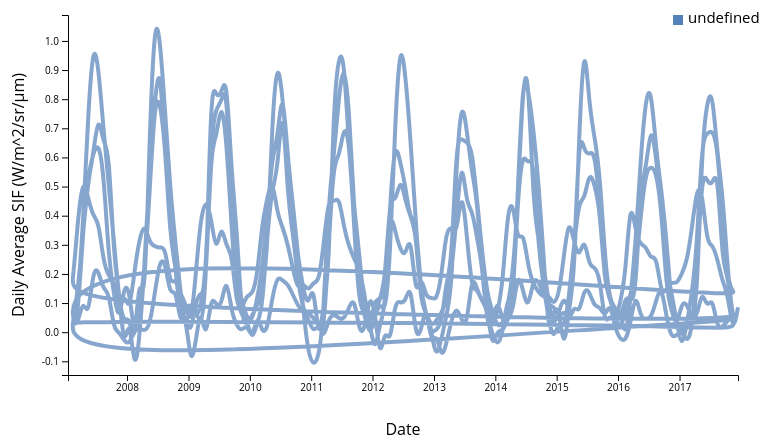
D3 v5 page, settled after 360 driven frames (6 s of simulated time); the page loaded 1 data file(s).




    // set the dimensions and margins of the graph
    var margin = {top: 60, right: 100, bottom: 80, left: 80},
        width = 850 - margin.left - margin.right,
        height = 500 - margin.top - margin.bottom;

    // write functions to parse the date / time variables.
    var parseTime = d3.timeParse("%Y-%m-%d");
    var formatTime = d3.timeFormat("%e %B");

    // not used in plotting: functions to format time in terms of years and julian days, aka "day of year"
    //var formatYear = d3.timeFormat("%Y");
    //var parseYear = d3.timeParse("%Y");

    //var formatJday = d3.timeFormat("%j");
    //var parseJday = d3.timeParse("%j");

    // set the ranges
    var x = d3.scaleTime().range([0, width]);
    var y = d3.scaleLinear().range([height, 0]);

        // Adds the svg canvas
    var svg = d3.select("#chart")
        .append("svg")
        .attr("width", width + margin.left + margin.right)
        .attr("height", height + margin.top + margin.bottom)
        .append("g")
        .attr("transform",
            "translate(" + margin.left + "," + margin.top + ")");

    // Set the color scheme
    var colors = d3.scaleOrdinal()
        //.domain(["Kansas Field Station", "Konza Prairie LTER()", "S. Calif. Grassland", "Sevilleta grassland", "Vaira Ranch"])
        .range(["#5581BA", "#f3bb3b", "#dcdbdb", "#84aec8", "#dc4404" ]);

    // define the line function
    var valueLine = d3.line()
        .x(function(d) { return x(d.date); })
        .y(function(d) { return y(+d.sif); })
        .curve(d3.curveBasis); // interpolates the curve between points

    // Get the data
    d3.csv("assets/gome_ts/gome_sif_monthly_mult_forjs.csv").then(function(data) {

        // format the data
        data.forEach(function(d) {
            d.date = parseTime(d.date);
            d.sif = +d.sif;
            d.site = d.site;
            d.name = d.name;
            //d.year = formatYear(parseYear(+d.year));
            //d.doy = formatJday(parseJday(+d.doy));
        });

        // nest the data by group
        var nest = d3.nest()
            .key(function(d) {
                return d.name; // variable to nest by
            } )
            .entries(data);


        // Scale the range of the data
        x.domain(d3.extent(data, function(d) { return d.date; }));
        y.domain(d3.extent(data, function(d) { return d.sif; }));

        // Add the X Axis
        var xaxis = svg.append("g")
            .attr("transform", "translate(0," + height + ")")
            .attr("class", "x axis")
            .call(d3.axisBottom(x));

        // Add the Y Axis
        var yaxis = svg.append("g")
            .attr("class", "y axis")
            .call(d3.axisLeft(y));

        // Add a label to the y axis
        svg.append("text")
            .attr("transform", "rotate(-90)")
            .attr("y", 0 - 60)
            .attr("x", 0 - (height / 2))
            .attr("dy", "1em")
            .style("text-anchor", "middle")
            .text("Daily Average SIF (W/m^2/sr/µm)")
            .attr("class", "y axis label");

        // add a label to the x axis
        svg.append("text")
            .attr("transform",
                "translate(" + (width/2) + " ," +
                (height + margin.top + 0) + ")")
            .style("text-anchor", "middle")
            .text("Date")
            .attr("class", "x axis label");;

        /*
        //create var and colors for groups
        var siteGroups = svg.selectAll(".siteGroups")
            .data(nest)
            .enter()
            .append("g")
            .attr("stroke", function(d){ return colors(d.key)}); // Adding color!


        /*

        var paths = siteGroups.selectAll(".line")
            .data(function(d){
                return d.values
            })
            .enter()
            .append("path");

        paths
            .attr("d", function(d){
                return valueLine(d.values)
            })
            .attr("class", "line")
*/

        // add the valueLine path
        svg.selectAll(".line")
            .data(nest)
            .enter()
            .append("path")
            .attr("class", "line")
            .attr("stroke", function(d){ return colors(d.key)}) // Adding color!
            .attr("d", function(d){
                return valueLine(d.values);
            });

        // add legend
        var legend = svg.append("g")
            .attr("class", "legend")
            .attr("x", width - 65)
            .attr("y", 25)
            .attr("height", 100)
            .attr("width", 100);

        legend.selectAll('g').data(nest)
            .enter()
            .append('g')
            .each(function(d, i) {
                var g = d3.select(this);
                g.append("rect")
                    .attr("x", width - 65)
                    .attr("y", i * 25)
                    .attr("width", 10)
                    .attr("height", 10)
                    .style("fill", function (d) {
                        return colors(d.key);
                    });

                g.append("text")
                    .attr("x", width - 50)
                    .attr("y", i * 25 + 8)
                    .attr("height", 30)
                    .attr("width", 100)
                    //.style("fill", function (d) {
                    //    return colors(d.key);
                    //})
                    .text(function (d) {
                        return d.key;
                    });
            });


        /// BUILDING MOUSEOVER EFFECTS
    // create mouse effects class
    var mouseG = svg.append("g")
        .attr("class", "mouse-over-effects");

    // add black vertical line to follow mouse
    mouseG.append("path")
        .attr("class", "mouse-line")
        .style("stroke", "black")
        .style("stroke-width", "1px")
        .style("opacity", "0");

    // identify plotted lines to add to mouse object
    var lines = document.getElementsByClassName('line');

    //add our data to the mouse effects class
    var mousePerLine = mouseG.selectAll('.mouse-per-line')
        .data(nest)
        .enter()
        .append("g")
        .attr("class", "mouse-per-line");

    // add circles on each line, to follow mouse function
    mousePerLine.append("circle")
        .attr("r", 7)
        .style("stroke", function(d) {
            return colors(d.key);
        })
        .style("fill", "none")
        .style("stroke-width", "1px")
        .style("opacity", "0");

    // add text to follow mouse movement
    mousePerLine.append("text")
        .attr("transform", "translate(10,3)");

    // append a rect to catch mouse movements on canvas
        // can't catch mouse events on a g element
        // format rectangle to be an empty object, just made to catch the mouse events
    mouseG.append('svg:rect')
        .attr('width', width)
        .attr('height', height)
        .attr('fill', 'none')
        .attr('pointer-events', 'all')
        .on('mouseout', function() { // on mouse out hide line, circles and text
            d3.select(".mouse-line")
                .style("opacity", "0");
            d3.selectAll(".mouse-per-line circle")
                .style("opacity", "0");
            d3.selectAll(".mouse-per-line text")
                .style("opacity", "0");
        })


        .on('mouseover', function() { // on mouse in show line, circles and text
            d3.select(".mouse-line")
                .style("opacity", "1");
            d3.selectAll(".mouse-per-line circle")
                .style("opacity", "1");
            d3.selectAll(".mouse-per-line text")
                .style("opacity", "1");
        })


        // collects data from mouse moving over canvas
        //mouse[0] represents mouse position
        .on('mousemove', function() {
            var mouse = d3.mouse(this);
            d3.select(".mouse-line")
                .attr("d", function() {
                    var d = "M" + mouse[0] + "," + height;
                    d += " " + mouse[0] + "," + 0;
                    return d;

                });


            //i think this is a fancier version than may be strictly necessary
            // but perhaps is required for nested data?


            d3.selectAll(".mouse-per-line")
                .attr("transform", function(d, i) {
                    //console.log(width/mouse[0])
                    //console.log(x.invert(mouse[0]))
                    var xDate = x.invert(mouse[0]), // get x-value at mouseover
                        bisect = d3.bisector(function(d) { return d.date; }).right;
                    idx = bisect(d.values, xDate); // get index of y-value at x-value on mouseover
                    //console.log(idx)

                    var beginning = 0,
                        end = lines[i].getTotalLength(),
                        target = null;


                    while (true){
                        target = Math.floor((beginning + end) / 2); //default target is the middle of line
                        pos = lines[i].getPointAtLength(target);
                        if ((target === end || target === beginning) && pos.x !== mouse[0]) {
                            break; // don't return anything if the mouse isn't on the rect
                        }
                        //return position when mouse is within the length of the paths
                        if (pos.x > mouse[0])      end = target;
                        else if (pos.x < mouse[0]) beginning = target;
                        else break; //position found
                    }

                    d3.select(this).select('text')
                        .text(y.invert(pos.y).toFixed(2));

                    return "translate(" + mouse[0] + "," + pos.y +")"; //this is returned as "transform" attribute of mouse-per-line
                });
        });
    });






### data: assets/gome_ts/gome_sif_monthly_mult_forjs.csv
date, site, sif, doy, year
2007-03-15, US-CaV, 0.1282, 74, 2007
2007-04-15, US-CaV, 0.3668, 105, 2007
2007-05-15, US-CaV, 0.7595, 135, 2007
2007-06-15, US-CaV, 1, 166, 2007
2007-07-15, US-CaV, 0.916, 196, 2007
2007-08-15, US-CaV, 0.6897, 227, 2007
2007-09-15, US-CaV, 0.4999, 258, 2007
2007-10-15, US-CaV, 0.3186, 288, 2007
2007-11-15, US-CaV, 0.1071, 319, 2007
2007-12-15, US-CaV, 0.02867, 349, 2007
2008-01-15, US-CaV, 0.06139, 15, 2008
2008-02-15, US-CaV, -0.06858, 46, 2008
2008-03-15, US-CaV, 0.2218, 75, 2008
2008-04-15, US-CaV, 0.05873, 106, 2008
2008-05-15, US-CaV, 0.6953, 136, 2008
2008-06-15, US-CaV, 1.089, 167, 2008
2008-07-15, US-CaV, 1.018, 197, 2008
2008-08-15, US-CaV, 0.755, 228, 2008
2008-09-15, US-CaV, 0.4843, 259, 2008
2008-10-15, US-CaV, 0.3096, 289, 2008
2008-11-15, US-CaV, 0.1308, 320, 2008
2008-12-15, US-CaV, 0.003084, 350, 2008
2009-01-15, US-CaV, 0.1034, 15, 2009
2009-02-15, US-CaV, 0.07246, 46, 2009
2009-03-15, US-CaV, 0.0206, 74, 2009
2009-04-15, US-CaV, 0.1116, 105, 2009
2009-05-15, US-CaV, 0.8725, 135, 2009
2009-06-15, US-CaV, 0.8077, 166, 2009
2009-07-15, US-CaV, 0.8141, 196, 2009
2009-08-15, US-CaV, 0.8972, 227, 2009
2009-09-15, US-CaV, 0.5322, 258, 2009
2009-10-15, US-CaV, 0.3662, 288, 2009
2009-11-15, US-CaV, 0.02874, 319, 2009
2009-12-15, US-CaV, 0.02217, 349, 2009
2010-03-15, US-CaV, 0.1191, 74, 2010
2010-04-15, US-CaV, 0.2611, 105, 2010
2010-05-15, US-CaV, 0.7491, 135, 2010
2010-06-15, US-CaV, 0.9437, 166, 2010
2010-07-15, US-CaV, 0.8102, 196, 2010
2010-08-15, US-CaV, 0.5805, 227, 2010
2010-09-15, US-CaV, 0.3917, 258, 2010
2010-10-15, US-CaV, 0.2617, 288, 2010
2010-11-15, US-CaV, 0.1455, 319, 2010
2010-12-15, US-CaV, 0.08262, 349, 2010
2011-01-15, US-CaV, 0.1819, 15, 2011
2011-02-15, US-CaV, -0.04784, 46, 2011
2011-03-15, US-CaV, 0.09641, 74, 2011
2011-04-15, US-CaV, 0.1767, 105, 2011
2011-05-15, US-CaV, 0.7923, 135, 2011
2011-06-15, US-CaV, 0.9552, 166, 2011
2011-07-15, US-CaV, 0.9565, 196, 2011
2011-08-15, US-CaV, 0.6083, 227, 2011
2011-09-15, US-CaV, 0.4259, 258, 2011
2011-10-15, US-CaV, 0.264, 288, 2011
2011-11-15, US-CaV, 0.07251, 319, 2011
2011-12-15, US-CaV, 0.07257, 349, 2011
2012-01-15, US-CaV, 0.04429, 15, 2012
2012-02-15, US-CaV, 0.1101, 46, 2012
2012-03-15, US-CaV, 0.05456, 75, 2012
2012-04-15, US-CaV, 0.2462, 106, 2012
... 594 more rows